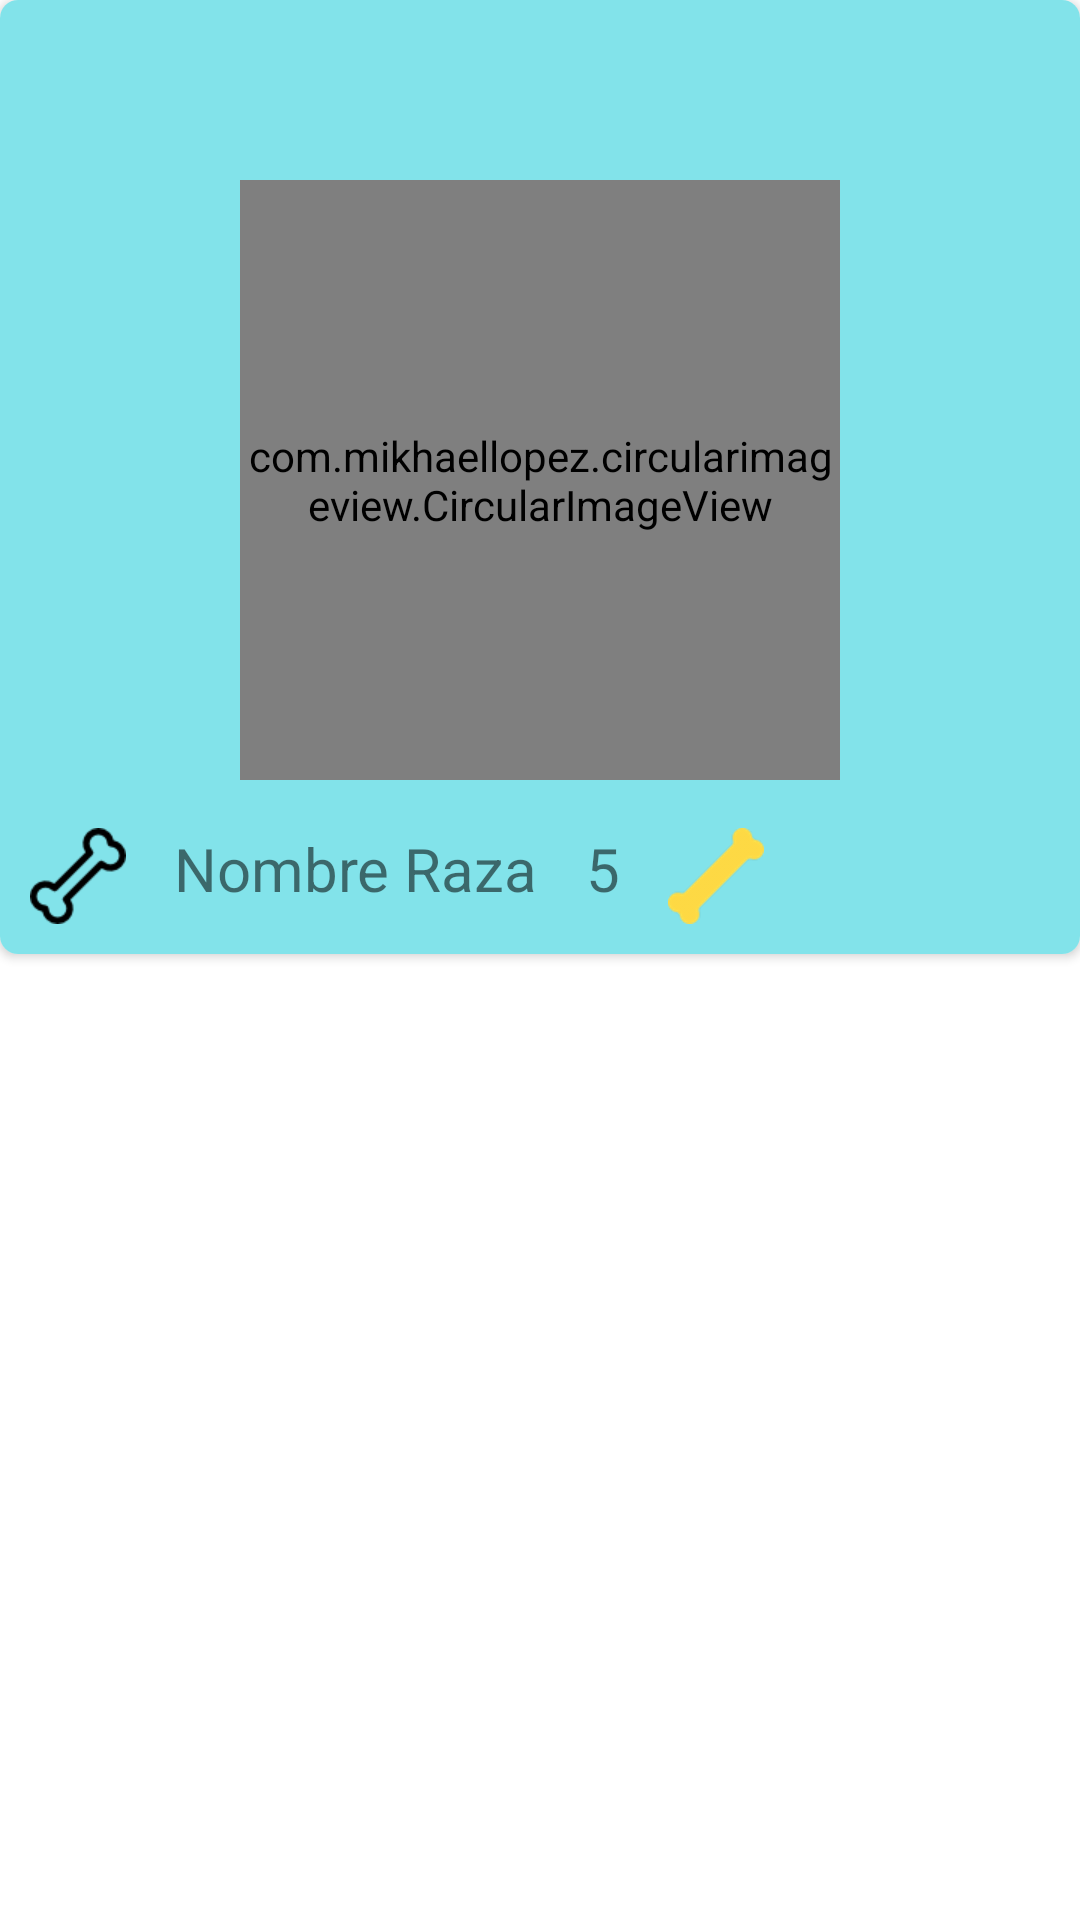

The Android layout XML behind this screen, and the referenced resources:
<!-- AndroidManifest.xml: application theme AppTheme -->
<!-- res/layout/fragment_perfil.xml -->
<FrameLayout xmlns:android="http://schemas.android.com/apk/res/android"
    xmlns:tools="http://schemas.android.com/tools"
    xmlns:app="http://schemas.android.com/apk/res-auto"
    android:layout_width="match_parent"
    android:layout_height="match_parent"
    tools:context="fragment.perfil_fragment">

    <android.support.v7.widget.CardView
        xmlns:android="http://schemas.android.com/apk/res/android"
        xmlns:card_view="http://schemas.android.com/apk/res-auto"
        android:layout_width="match_parent"
        android:layout_height="wrap_content"
        android:id="@+id/cvRazas"
        card_view:cardCornerRadius="@dimen/corner_radius"
        >

        <LinearLayout
            android:layout_width="match_parent"
            android:layout_height="match_parent"
            android:orientation="vertical"
            android:padding="10dp"
            android:background="@color/colorPrimary"

            >

         <LinearLayout
            android:layout_width="match_parent"
            android:layout_height="0dp"
            android:layout_marginLeft="@dimen/horizontal_margin"
            android:layout_marginRight="@dimen/horizontal_margin"
            android:layout_marginTop="50dp"
            android:layout_weight="1"
            android:gravity="center"
            android:orientation="vertical">

         <com.mikhaellopez.circularimageview.CircularImageView
            android:id="@+id/circularImageView"
            android:layout_width="200dp"
            android:layout_height="200dp"
            android:src="@drawable/siberian_husky"
            app:civ_border="true"
            app:civ_border_color="#FFFFFF"
            app:civ_border_width="8dp"
            app:civ_shadow="true"
            app:civ_shadow_color="#000000"
            app:civ_shadow_radius="10"
             android:gravity="center"
             android:orientation="vertical"/>
         </LinearLayout>



            <LinearLayout
                android:layout_width="match_parent"
                android:layout_height="wrap_content"
                android:orientation="horizontal"
                android:layout_marginTop="@dimen/activity_horizontal_margin"
                >


                <ImageView
                    android:id="@+id/imaHueso"
                    android:layout_width="wrap_content"
                    android:layout_height="wrap_content"
                    android:src="@drawable/huesob"
                    />

                <TextView
                    android:id="@+id/tvNombre"
                    android:layout_width="wrap_content"
                    android:layout_height="wrap_content"
                    android:text="@string/nombre"
                    android:textSize="20sp"
                    android:layout_marginLeft="@dimen/activity_horizontal_margin"
                    />

                <TextView
                    android:id="@+id/tvNumero"
                    android:layout_width="wrap_content"
                    android:layout_height="wrap_content"
                    android:text="@string/numero"
                    android:textSize="20sp"
                    android:layout_marginLeft="@dimen/activity_horizontal_margin"
                    />
                <ImageView
                    android:id="@+id/imaHuesoA"
                    android:layout_width="wrap_content"
                    android:layout_height="wrap_content"
                    android:src="@drawable/hueso"
                    android:layout_marginLeft="@dimen/activity_horizontal_margin"
                    />

            </LinearLayout>


        </LinearLayout>
    </android.support.v7.widget.CardView>

</FrameLayout>
<!-- resources referenced by this layout -->
<resources>
  <color name="colorPrimary">#82e3ea</color>
  <dimen name="activity_horizontal_margin">16dp</dimen>
  <dimen name="corner_radius">6dp</dimen>
  <dimen name="horizontal_margin">16dp</dimen>
  <!-- drawable hueso: png bitmap (drawable-hdpi, 1076 bytes) -->
  <!-- drawable huesob: png bitmap (drawable-xhdpi, 865 bytes) -->
  <!-- drawable siberian_husky: png bitmap (drawable-hdpi, 8382 bytes) -->
  <string name="nombre">Nombre Raza</string>
  <string name="numero">5</string>
  <style name="AppTheme" parent="Theme.AppCompat.Light.NoActionBar">
          
          <item name="colorPrimary">@color/colorPrimary</item>
          <item name="colorPrimaryDark">@color/colorPrimaryDark</item>
          <item name="colorAccent">@color/colorAccent</item>
          <item name="android:colorBackground">@android:color/background_light</item>
      </style>
  <color name="colorPrimaryDark">#0097A7</color>
  <color name="colorAccent">#f5602e</color>
</resources>
